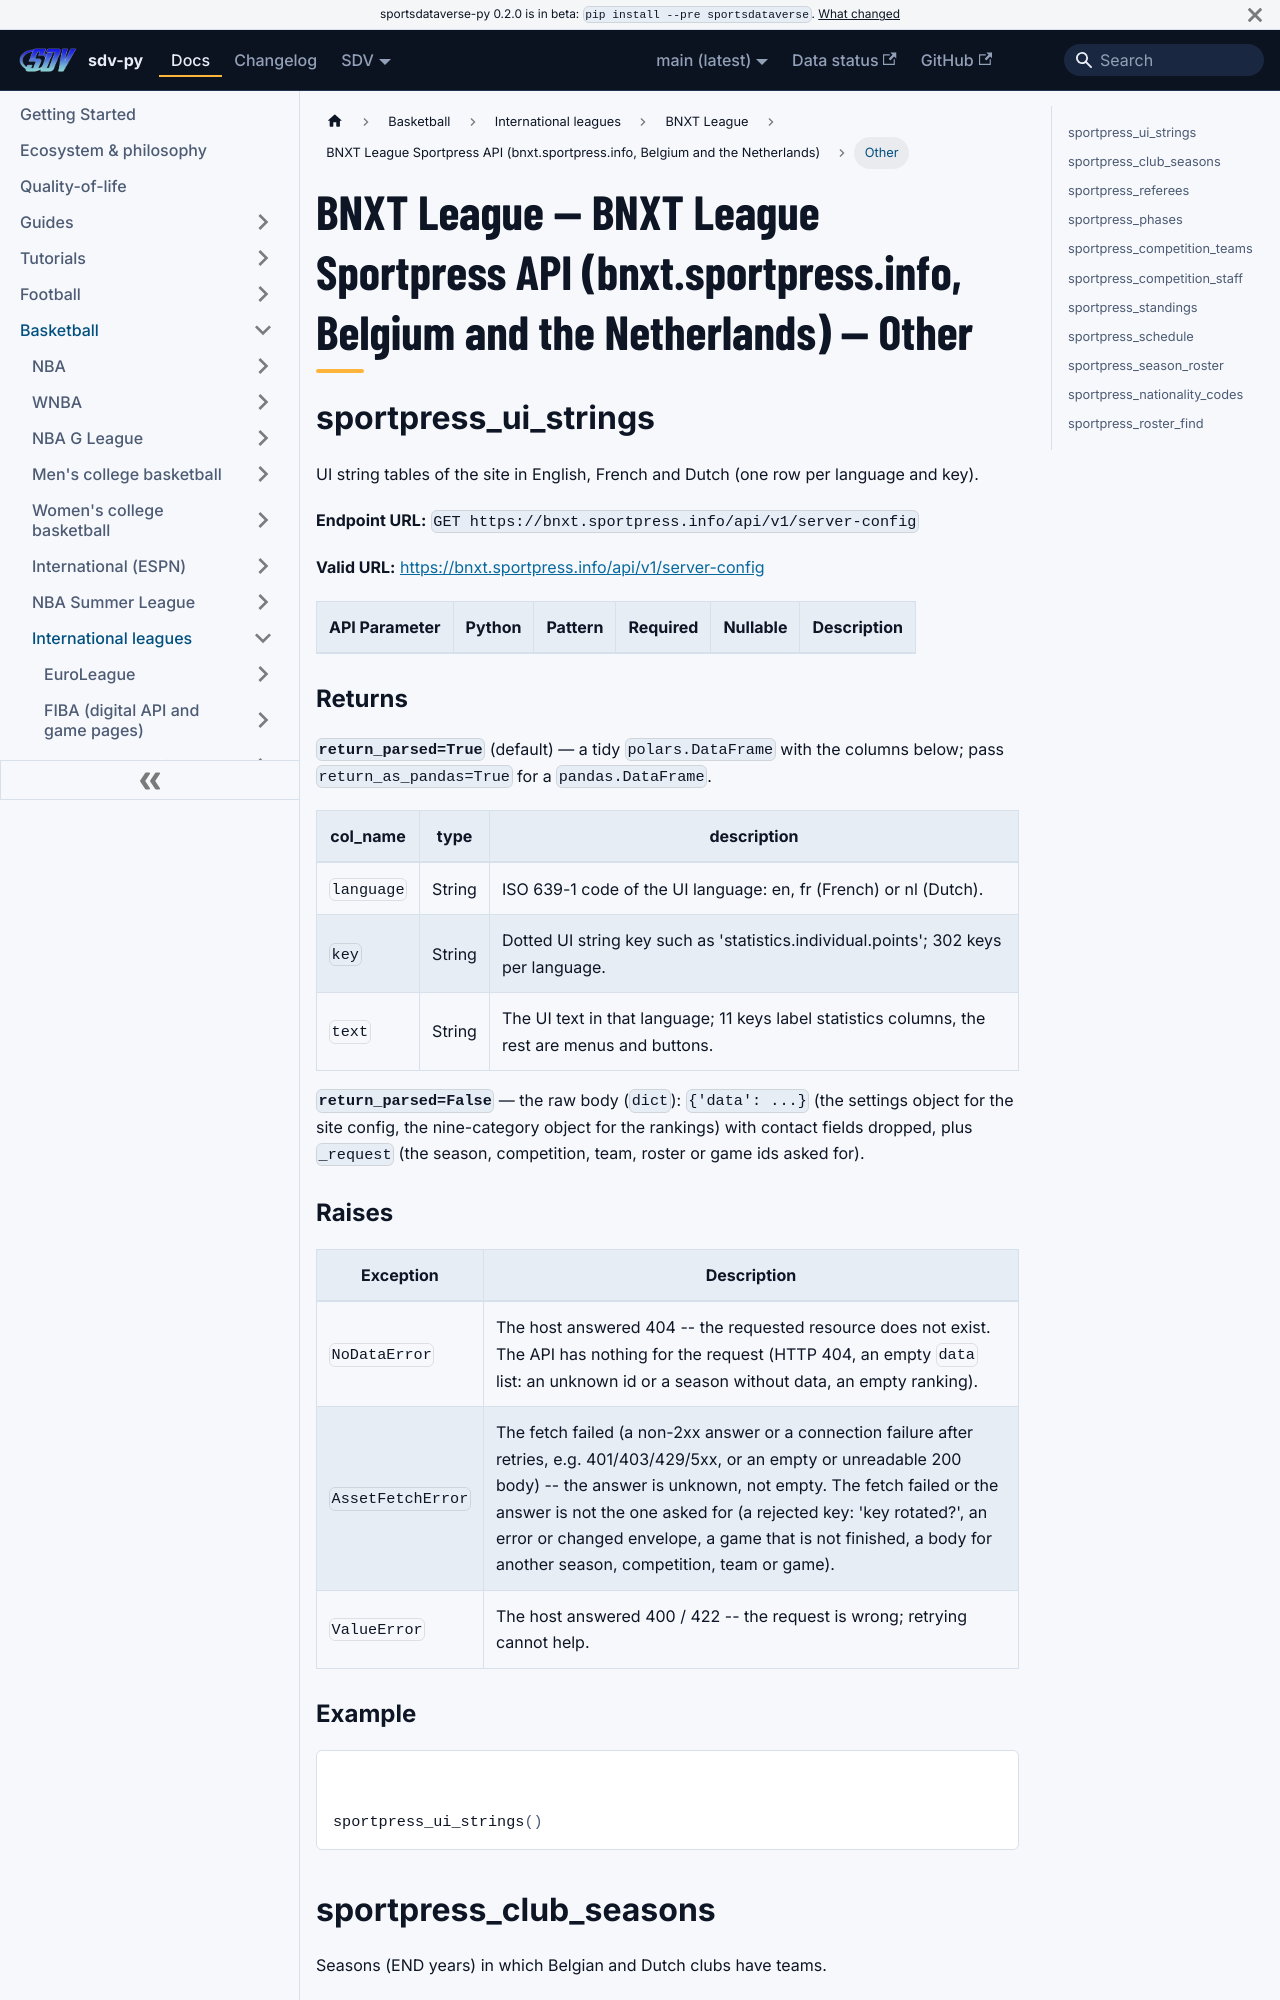

repository: sportsdataverse/sportsdataverse-py · page: docs/bnxt/reference/sportpress/other/index.html · generator: docusaurus

---
title: "BNXT League — BNXT League Sportpress API (bnxt.sportpress.info, Belgium and the Netherlands) — Other"
sidebar_label: "Other"
sidebar_position: 4
description: "BNXT League — BNXT League Sportpress API (bnxt.sportpress.info, Belgium and the Netherlands) — Other — function reference in sdv-py, the SportsDataverse Python package."
toc_max_heading_level: 2
---
# BNXT League — BNXT League Sportpress API (bnxt.sportpress.info, Belgium and the Netherlands) — Other

## sportpress_ui_strings

UI string tables of the site in English, French and Dutch (one row per language and key).

**Endpoint URL:** `GET https://bnxt.sportpress.info/api/v1/server-config`

**Valid URL:** [https://bnxt.sportpress.info/api/v1/server-config](https://bnxt.sportpress.info/api/v1/server-config)

| API Parameter | Python | Pattern | Required | Nullable | Description |
|---|---|:---:|:---:|:---:|---|

### Returns {#sportpress_ui_strings-returns}

**`return_parsed=True`** (default) — a tidy `polars.DataFrame` with the columns below; pass `return_as_pandas=True` for a `pandas.DataFrame`.

| col_name | type | description |
|---|---|---|
| `language` | String | ISO 639-1 code of the UI language: en, fr (French) or nl (Dutch). |
| `key` | String | Dotted UI string key such as 'statistics.individual.points'; 302 keys per language. |
| `text` | String | The UI text in that language; 11 keys label statistics columns, the rest are menus and buttons. |

**`return_parsed=False`** — the raw body (`dict`): `{'data': ...}` (the settings object for the site config, the nine-category object for the rankings) with contact fields dropped, plus `_request` (the season, competition, team, roster or game ids asked for).

### Raises {#sportpress_ui_strings-raises}

| Exception | Description |
|---|---|
| `NoDataError` | The host answered 404 -- the requested resource does not exist. The API has nothing for the request (HTTP 404, an empty `data` list: an unknown id or a season without data, an empty ranking). |
| `AssetFetchError` | The fetch failed (a non-2xx answer or a connection failure after retries, e.g. 401/403/429/5xx, or an empty or unreadable 200 body) -- the answer is unknown, not empty. The fetch failed or the answer is not the one asked for (a rejected key: 'key rotated?', an error or changed envelope, a game that is not finished, a body for another season, competition, team or game). |
| `ValueError` | The host answered 400 / 422 -- the request is wrong; retrying cannot help. |

### Example {#sportpress_ui_strings-example}

```python
sportpress_ui_strings()
```
